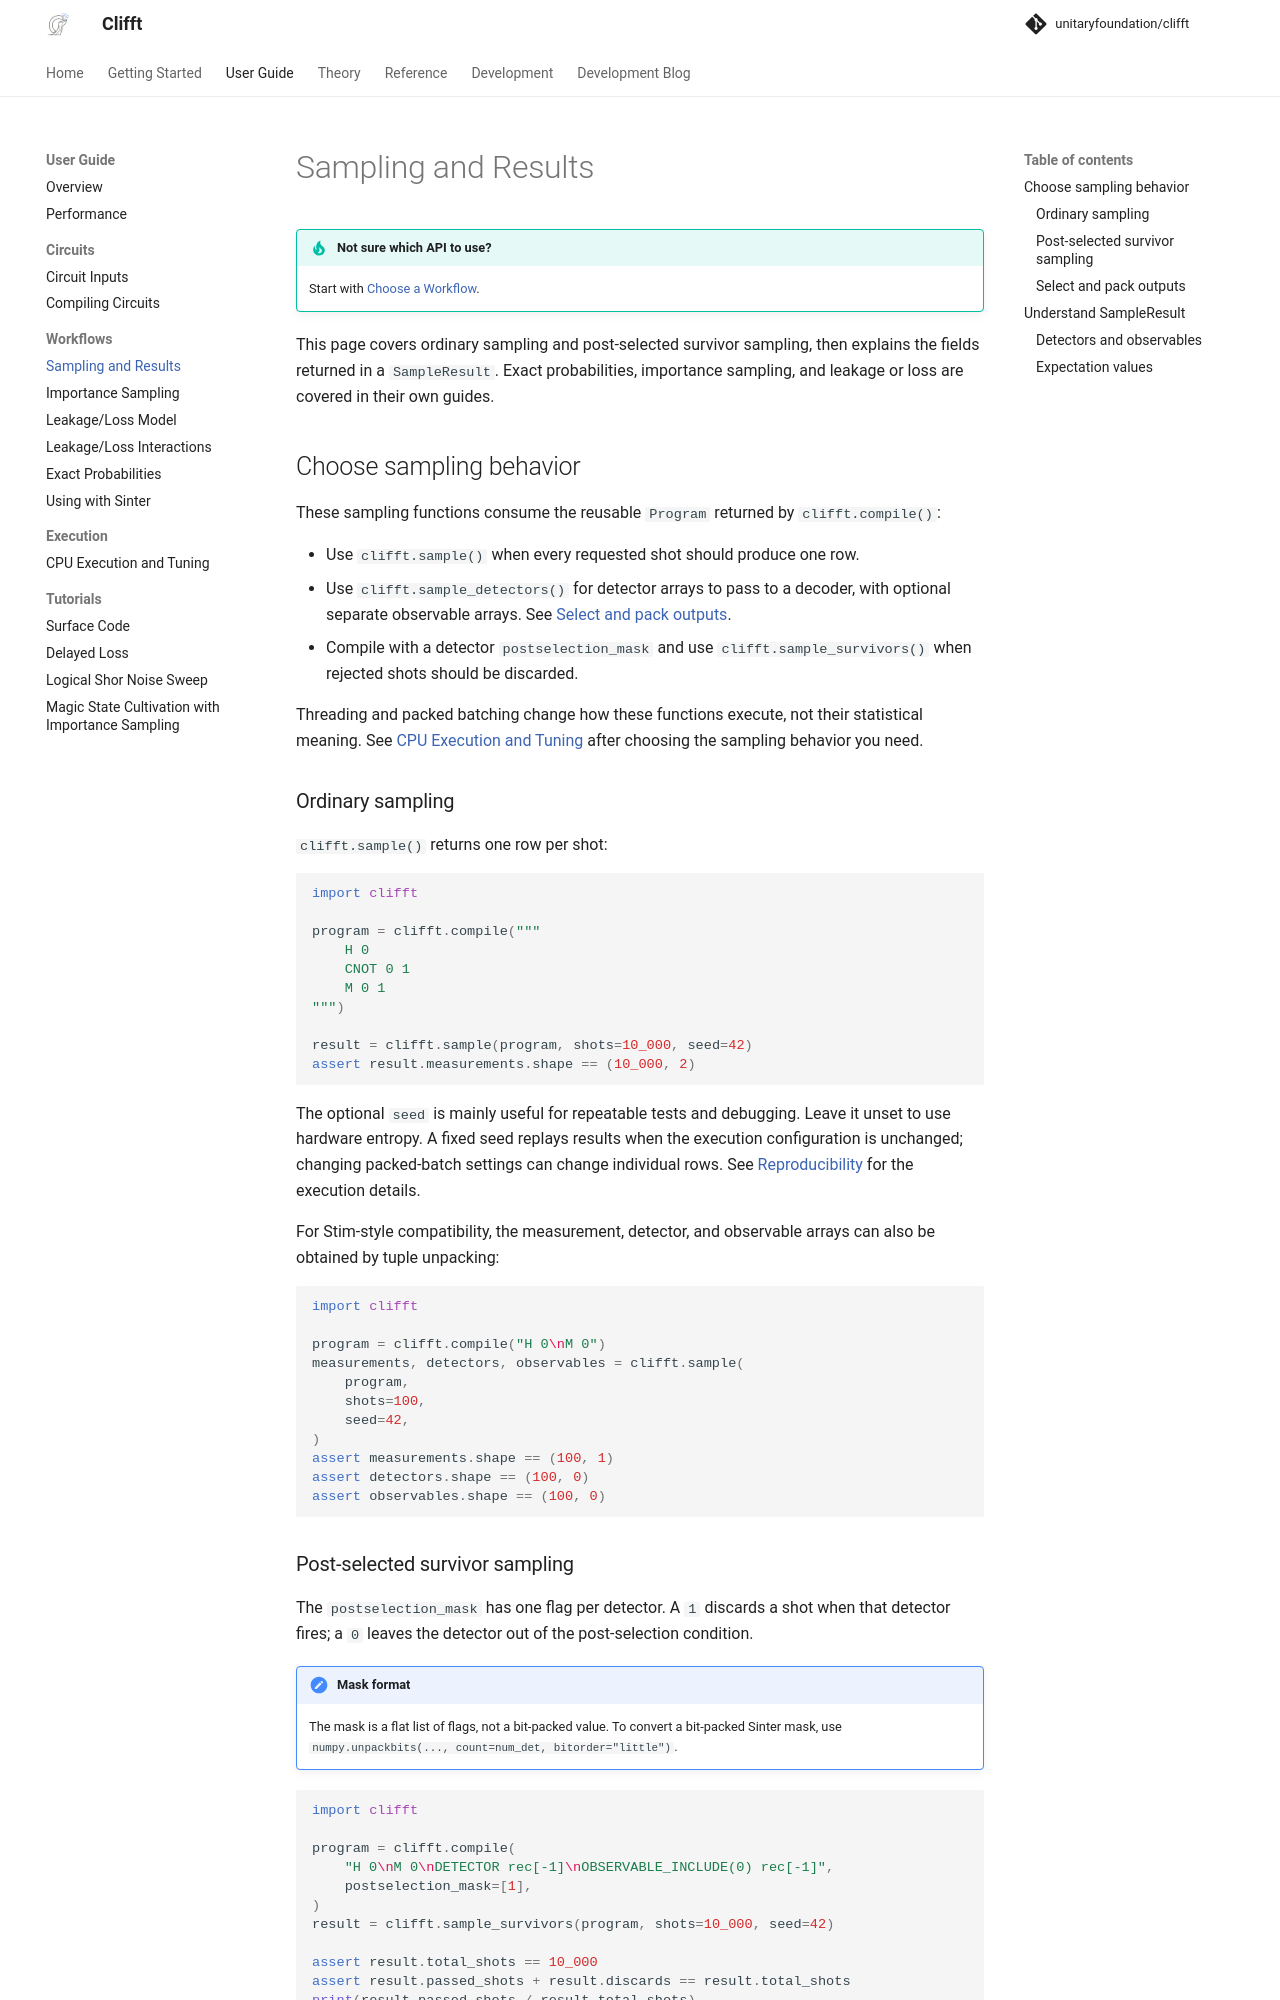

repository: unitaryfoundation/clifft · page: pr-preview/pr-771/guide/simulation/index.html · generator: mkdocs

# Sampling and Results

!!! tip "Not sure which API to use?"
    Start with [Choose a Workflow](../getting-started/choosing-a-workflow.md).

This page covers ordinary sampling and post-selected survivor sampling, then
explains the fields returned in a `SampleResult`. Exact probabilities,
importance sampling, and leakage or loss are covered in their own guides.

## Choose sampling behavior

These sampling functions consume the reusable `Program` returned by
`clifft.compile()`:

- Use `clifft.sample()` when every requested shot should produce one row.
- Use `clifft.sample_detectors()` for detector arrays to pass to a decoder, with
  optional separate observable arrays. See [Select and pack outputs](#select-and-pack-outputs).
- Compile with a detector `postselection_mask` and use
  `clifft.sample_survivors()` when rejected shots should be discarded.

Threading and packed batching change how these functions execute, not their
statistical meaning. See [CPU Execution and Tuning](cpu-execution.md) after
choosing the sampling behavior you need.

### Ordinary sampling

`clifft.sample()` returns one row per shot:

```python
import clifft

program = clifft.compile("""
    H 0
    CNOT 0 1
    M 0 1
""")

result = clifft.sample(program, shots=10_000, seed=42)
assert result.measurements.shape == (10_000, 2)
```

The optional `seed` is mainly useful for repeatable tests and debugging. Leave
it unset to use hardware entropy. A fixed seed replays results when the
execution configuration is unchanged; changing packed-batch settings can
change individual rows. See [Reproducibility](cpu-execution.md#reproducibility)
for the execution details.

For Stim-style compatibility, the measurement, detector, and observable arrays
can also be obtained by tuple unpacking:

```python
import clifft

program = clifft.compile("H 0\nM 0")
measurements, detectors, observables = clifft.sample(
    program,
    shots=100,
    seed=42,
)
assert measurements.shape == (100, 1)
assert detectors.shape == (100, 0)
assert observables.shape == (100, 0)
```
